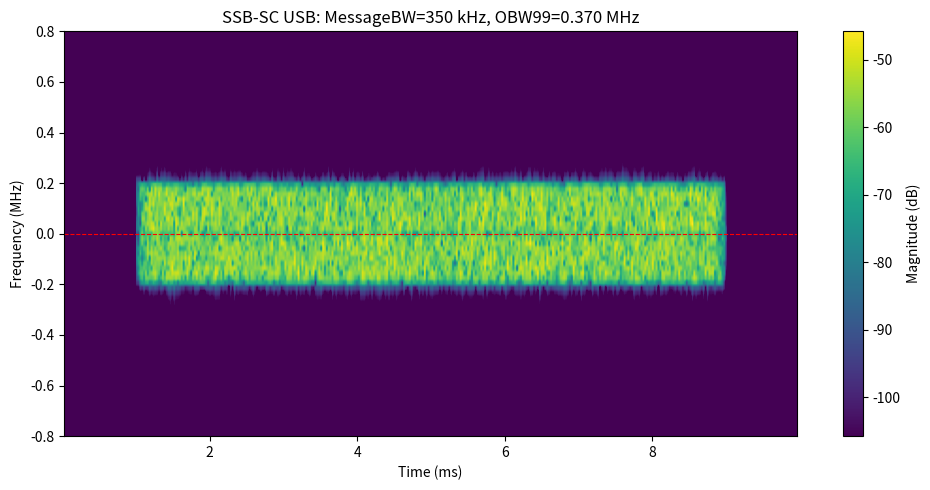
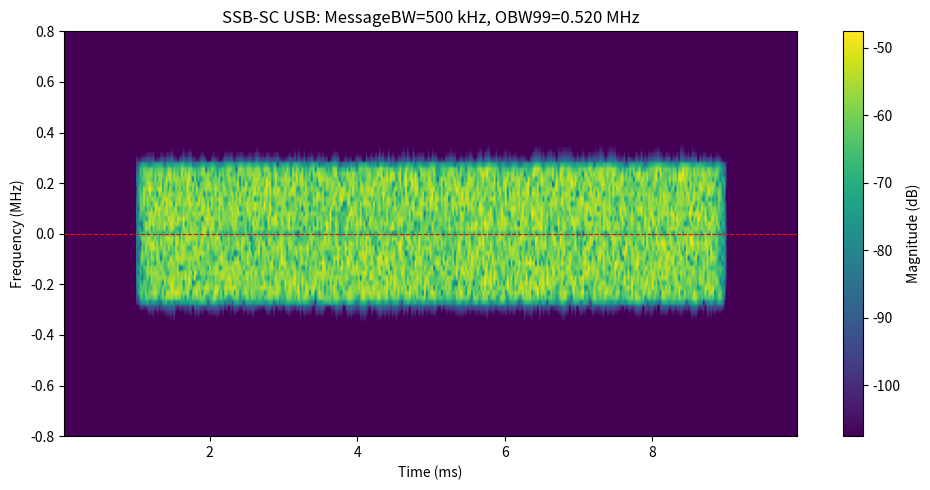
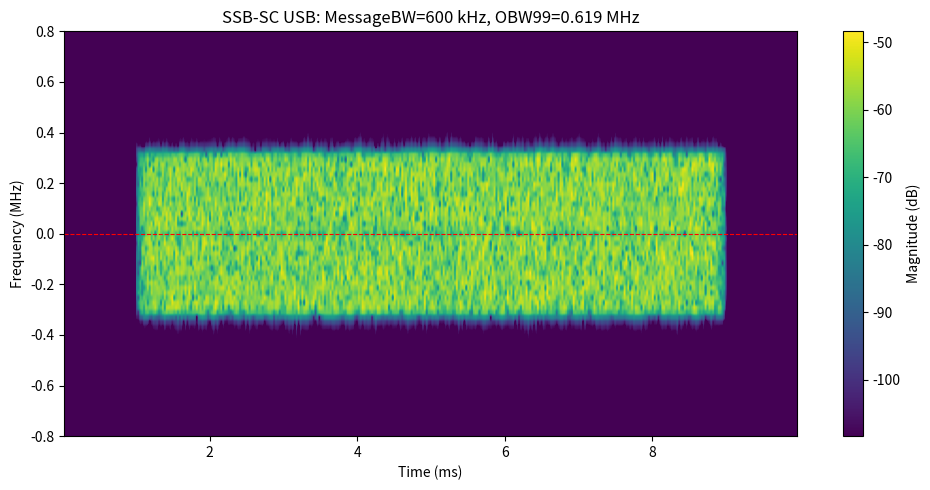
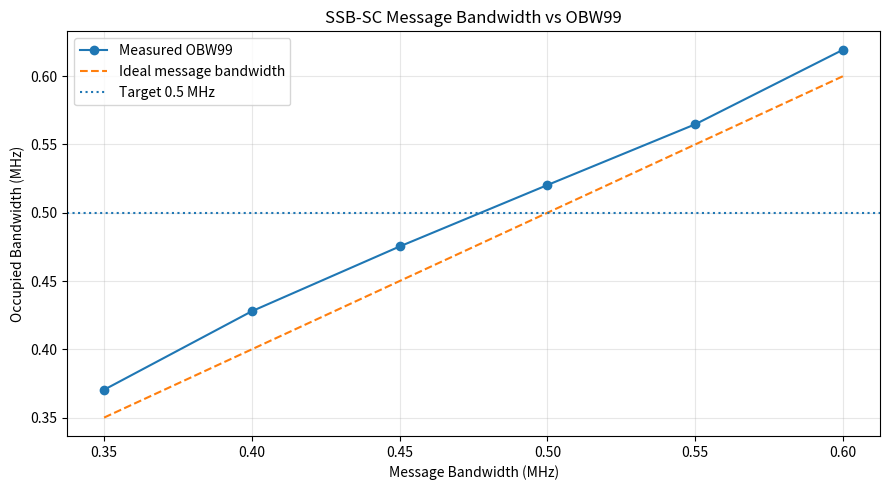

Python code for these plots, in order:

import os
import csv
import numpy as np
import matplotlib
matplotlib.use("Agg")
import matplotlib.pyplot as plt

from scipy import signal

# ==================================================
# 1. 实验参数
# ==================================================

FS = 10_000_000
DURATION = 0.010
N = int(FS * DURATION)

TARGET_BW = 500_000

# 扫描不同消息带宽
MESSAGE_BWS = [
    350_000,
    400_000,
    450_000,
    500_000,
    550_000,
    600_000,
]

# 消息最低频率：避开直流附近的 STFT 泄漏
LOW_FREQ = 50_000

# 频谱边缘使用平滑过渡
TRANSITION = 10_000

SEED = 20261021

OUT_DIR = "am_ssb_diagnosis"
os.makedirs(OUT_DIR, exist_ok=True)


# ==================================================
# 2. 构造带限实值随机消息
# ==================================================

def generate_message(length, bandwidth, seed):
    rng = np.random.default_rng(seed)

    noise = rng.standard_normal(length)

    # 构造实值消息的双边频域滤波器
    frequencies = np.fft.fftfreq(length, d=1 / FS)

    abs_f = np.abs(frequencies)
    high_freq = LOW_FREQ + bandwidth

    mask = np.zeros(length, dtype=float)

    # 完全通过的频带
    passband = (
        (abs_f >= LOW_FREQ)
        & (abs_f <= high_freq)
    )
    mask[passband] = 1.0

    # 下边缘平滑过渡
    lower_transition = (
        (abs_f >= LOW_FREQ - TRANSITION)
        & (abs_f < LOW_FREQ)
    )
    mask[lower_transition] = 0.5 * (
        1 - np.cos(
            np.pi
            * (abs_f[lower_transition]
               - (LOW_FREQ - TRANSITION))
            / TRANSITION
        )
    )

    # 上边缘平滑过渡
    upper_transition = (
        (abs_f > high_freq)
        & (abs_f <= high_freq + TRANSITION)
    )
    mask[upper_transition] = 0.5 * (
        1 + np.cos(
            np.pi
            * (abs_f[upper_transition] - high_freq)
            / TRANSITION
        )
    )

    spectrum = np.fft.fft(noise)

    message = np.fft.ifft(
        spectrum * mask
    ).real

    message -= np.mean(message)

    std = np.std(message)

    if std < 1e-12:
        raise ValueError("Message power too small")

    message /= std

    return message


# ==================================================
# 3. 使用 Hilbert 变换构造 SSB-SC
# ==================================================

def generate_ssb(message_bw):
    iq = np.zeros(N, dtype=np.complex128)

    t0 = int(0.1 * N)
    t1 = int(0.9 * N)

    length = t1 - t0

    message = generate_message(
        length,
        message_bw,
        SEED
    )

    # 解析信号：只保留正频率边带
    base = signal.hilbert(message)

    # 将单边带占用区间中心移动到基带零频
    band_center = LOW_FREQ + message_bw / 2.0

    t_local = np.arange(length) / FS

    base = base * np.exp(
        -1j * 2 * np.pi * band_center * t_local
    )

    # RMS 归一化
    rms = np.sqrt(np.mean(np.abs(base) ** 2))

    if rms > 1e-12:
        base = base / rms

    # 与正式 generate_signal 一致的线性淡入淡出
    fade_len = min(int(0.02 * length), 2000)

    if fade_len > 10:
        fade_in = np.linspace(0, 1, fade_len)
        fade_out = np.linspace(1, 0, fade_len)

        base[:fade_len] *= fade_in
        base[-fade_len:] *= fade_out

    iq[t0:t1] = base

    return iq


# ==================================================
# 4. 计算 STFT
# ==================================================

def compute_stft(iq):
    f, t, Sxx = signal.spectrogram(
        iq,
        fs=FS,
        window="hann",
        nperseg=512,
        noverlap=256,
        nfft=512,
        mode="complex",
    )

    f = np.fft.fftshift(f)
    Sxx = np.fft.fftshift(Sxx, axes=0)

    return f, t, Sxx


# ==================================================
# 5. OBW99 + 单边带功率诊断
# ==================================================

def measure_metrics(f, t, Sxx):
    # 使用稳定活动时间段
    active = (t >= 0.002) & (t <= 0.008)

    power = np.mean(
        np.abs(Sxx[:, active]) ** 2,
        axis=1
    )

    total = np.sum(power)

    if total <= 0:
        raise ValueError("Zero spectrum power")

    cumulative = np.cumsum(power) / total

    f_low = np.interp(
        0.005, cumulative, f
    )
    f_high = np.interp(
        0.995, cumulative, f
    )

    obw99 = f_high - f_low

    # 排除直流 bin，分别统计正负频率功率
    positive_power = np.sum(power[f > 0])
    negative_power = np.sum(power[f < 0])

    sideband_ratio = (
        negative_power / (positive_power + 1e-20)
    )

    negative_fraction = (
        negative_power / total
    )

    suppression_db = 10 * np.log10(
        (positive_power + 1e-20)
        / (negative_power + 1e-20)
    )

    return {
        "obw99_hz": obw99,
        "f_low_hz": f_low,
        "f_high_hz": f_high,
        "negative_fraction": negative_fraction,
        "sideband_ratio": sideband_ratio,
        "suppression_db": suppression_db,
    }


# ==================================================
# 6. 扫描不同消息带宽
# ==================================================

results = []

print("\nAM_SSB-SC Bandwidth Diagnosis")
print("=" * 75)

for message_bw in MESSAGE_BWS:
    iq = generate_ssb(message_bw)

    f, t, Sxx = compute_stft(iq)

    metrics = measure_metrics(f, t, Sxx)

    obw = metrics["obw99_hz"]
    ratio = obw / TARGET_BW

    record = {
        "message_bw_hz": message_bw,
        "obw99_hz": obw,
        "ratio": ratio,
        "negative_fraction": metrics["negative_fraction"],
        "sideband_ratio": metrics["sideband_ratio"],
        "suppression_db": metrics["suppression_db"],
        "f_low_hz": metrics["f_low_hz"],
        "f_high_hz": metrics["f_high_hz"],
    }

    results.append(record)

    print(
        f"MessageBW={message_bw / 1e3:6.0f} kHz | "
        f"OBW99={obw / 1e6:.4f} MHz | "
        f"Ratio={ratio:.3f} | "
        f"Negative={metrics['negative_fraction'] * 100:.3f}% | "
        f"Suppression={metrics['suppression_db']:.1f} dB"
    )

    # 保存代表性时频谱
    if message_bw in [350_000, 500_000, 600_000]:
        spec_db = 20 * np.log10(
            np.abs(Sxx) + 1e-10
        )

        vmax = float(np.max(spec_db))

        fig, ax = plt.subplots(figsize=(10, 5))

        im = ax.imshow(
            spec_db,
            origin="lower",
            aspect="auto",
            extent=[
                t[0] * 1e3,
                t[-1] * 1e3,
                f[0] / 1e6,
                f[-1] / 1e6,
            ],
            vmin=vmax - 60,
            vmax=vmax,
            cmap="viridis",
        )

        ax.axhline(
            0,
            color="red",
            linestyle="--",
            linewidth=0.8,
        )

        ax.set_ylim(-0.8, 0.8)
        ax.set_xlabel("Time (ms)")
        ax.set_ylabel("Frequency (MHz)")

        ax.set_title(
            f"SSB-SC USB: MessageBW={message_bw/1e3:.0f} kHz, "
            f"OBW99={obw/1e6:.3f} MHz"
        )

        fig.colorbar(
            im,
            ax=ax,
            label="Magnitude (dB)"
        )

        fig.tight_layout()

        fig.savefig(
            os.path.join(
                OUT_DIR,
                f"ssb_bw_{message_bw // 1000}k.png"
            ),
            dpi=150,
        )

        plt.close(fig)


# ==================================================
# 7. 保存 CSV
# ==================================================

csv_path = os.path.join(
    OUT_DIR,
    "ssb_bandwidth_scan.csv"
)

with open(csv_path, "w", newline="") as file:
    writer = csv.DictWriter(
        file,
        fieldnames=list(results[0].keys())
    )

    writer.writeheader()
    writer.writerows(results)


# ==================================================
# 8. 绘制带宽校准曲线
# ==================================================

x = np.array(
    [r["message_bw_hz"] for r in results]
) / 1e6

y = np.array(
    [r["obw99_hz"] for r in results]
) / 1e6

fig, ax = plt.subplots(figsize=(9, 5))

ax.plot(
    x, y,
    "o-",
    label="Measured OBW99"
)

ax.plot(
    x, x,
    "--",
    label="Ideal message bandwidth"
)

ax.axhline(
    TARGET_BW / 1e6,
    linestyle=":",
    label="Target 0.5 MHz"
)

ax.set_xlabel("Message Bandwidth (MHz)")
ax.set_ylabel("Occupied Bandwidth (MHz)")
ax.set_title("SSB-SC Message Bandwidth vs OBW99")
ax.grid(True, alpha=0.3)
ax.legend()

fig.tight_layout()

fig.savefig(
    os.path.join(
        OUT_DIR,
        "ssb_bandwidth_curve.png"
    ),
    dpi=150
)

plt.close(fig)

best = min(
    results,
    key=lambda r: abs(r["obw99_hz"] - TARGET_BW)
)

print("\n====================================")
print("SSB-SC diagnosis completed")
print("====================================")

print(
    f"Best MessageBW: "
    f"{best['message_bw_hz'] / 1e3:.0f} kHz"
)
print(
    f"Measured OBW99: "
    f"{best['obw99_hz'] / 1e6:.4f} MHz"
)
print(
    f"Negative frequency power: "
    f"{best['negative_fraction'] * 100:.3f}%"
)
print(
    f"Sideband suppression: "
    f"{best['suppression_db']:.2f} dB"
)
print(f"Output directory: {OUT_DIR}")
